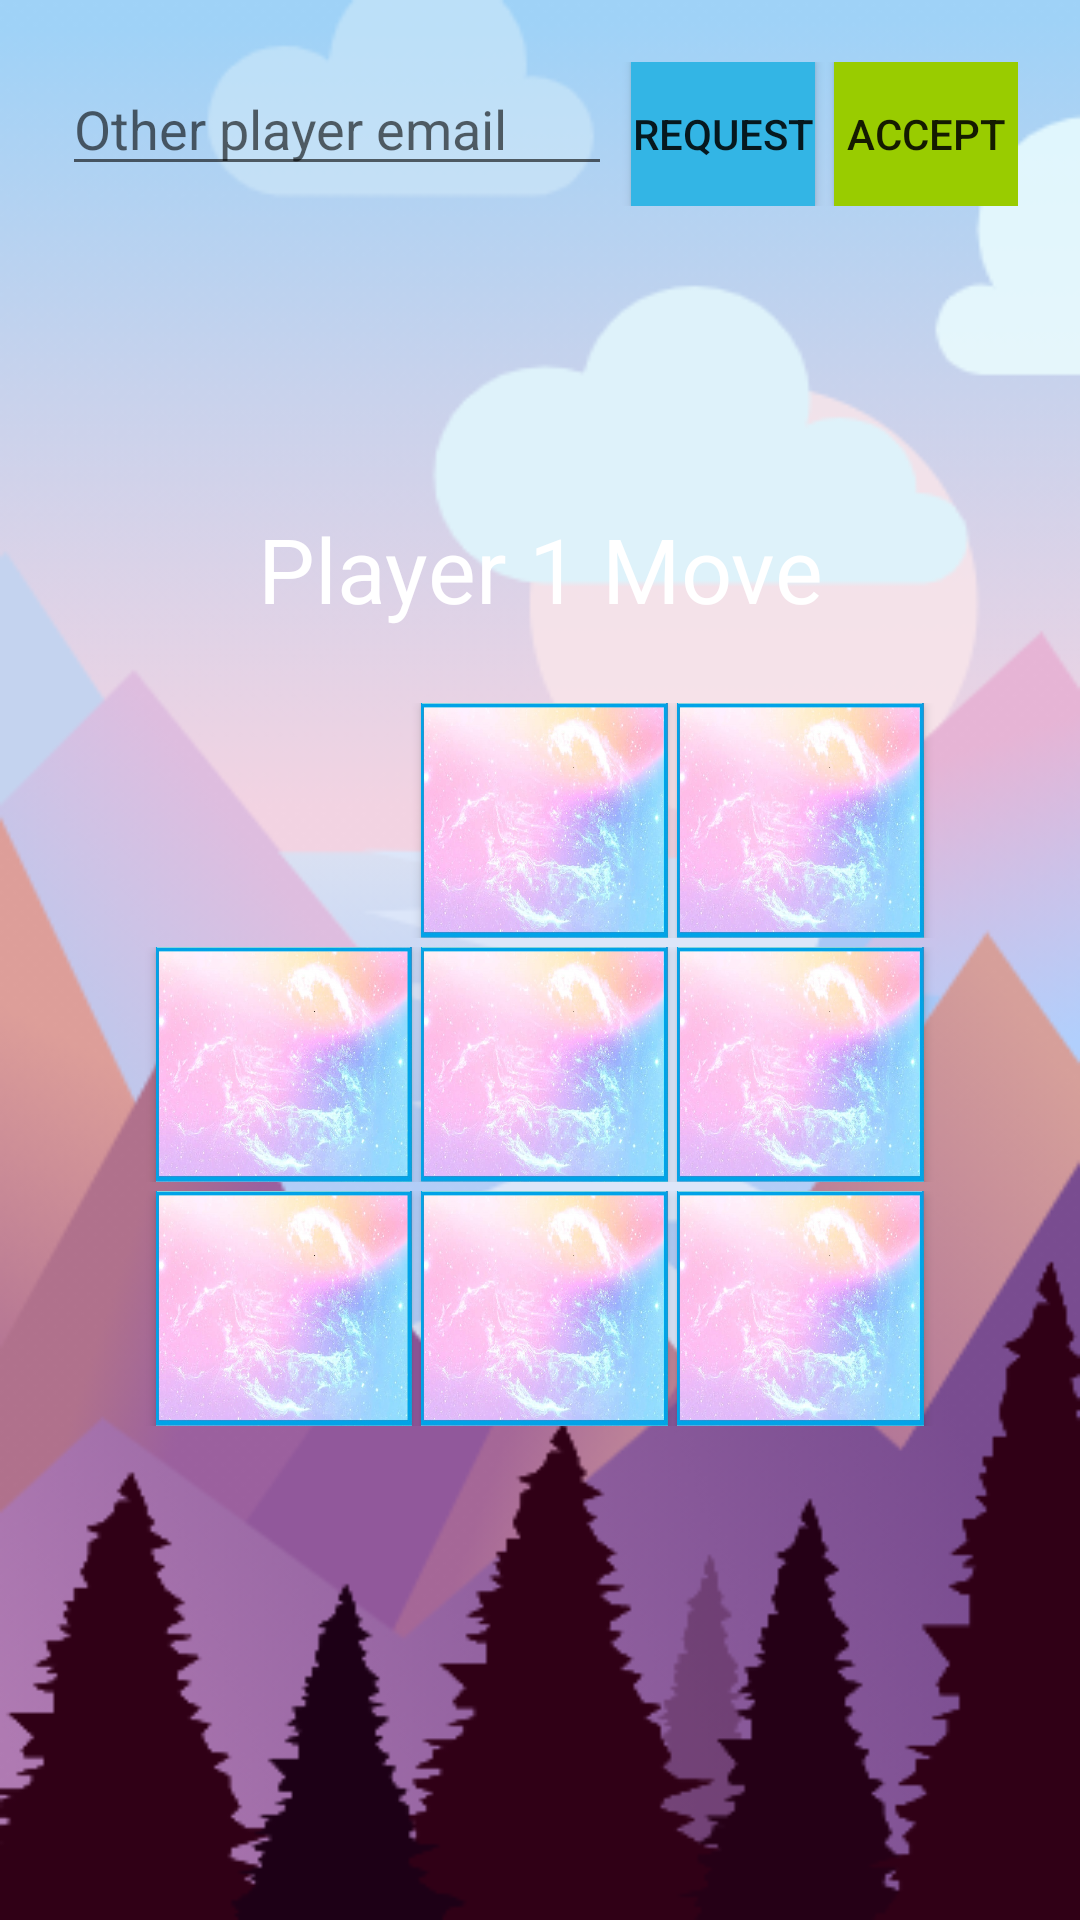

Write the Android layout XML for this screen, with the resource values it uses.
<!-- AndroidManifest.xml: application theme AppTheme -->
<!-- res/layout/activity_player_v_playeronline.xml -->
<?xml version="1.0" encoding="utf-8"?>
<LinearLayout
    xmlns:android="http://schemas.android.com/apk/res/android"
    xmlns:tools="http://schemas.android.com/tools"
    android:layout_width="match_parent"
    android:layout_height="match_parent"
    android:background="@drawable/background"
    android:orientation="vertical"
    tools:context=".playerVPlayer.PlayerWPlayer"
    >
    <LinearLayout
        android:layout_margin="10pt"
        android:layout_width="match_parent"
        android:layout_height="wrap_content"
        android:orientation="horizontal">

        <EditText
            android:id="@+id/etEmail"
            android:layout_width="wrap_content"
            android:layout_height="wrap_content"
            android:layout_weight="1"
            android:ems="10"
            android:hint="Other player email"
            android:inputType="textPersonName" />

        <Button
            android:id="@+id/burequest"
            android:layout_width="wrap_content"
            android:layout_height="wrap_content"
            android:layout_marginLeft="3pt"
            android:layout_weight="1"
            android:background="@color/blue"
            android:onClick="buRequestEvent"
            android:text="Request"
            tools:ignore="OnClick" />

        <Button
            android:onClick="buAcceptEvent"
            android:layout_marginLeft="3pt"
            android:background="@color/green"
            android:id="@+id/button5"
            android:layout_width="wrap_content"
            android:layout_height="wrap_content"
            android:layout_weight="1"
            android:text="Accept"
            tools:ignore="OnClick" />
    </LinearLayout>

    <LinearLayout
        android:layout_width="match_parent"
        android:layout_height="wrap_content"
        android:layout_marginTop="80dp"
        android:gravity="center"
        android:orientation="horizontal"
        android:visibility="visible">

        <TextView
            android:id="@+id/txt_result_online"
            android:layout_width="wrap_content"
            android:layout_height="wrap_content"
            android:layout_weight="1"
            android:gravity="center"
            android:text="Player 1 Move"
            android:textColor="@android:color/white"
            android:textSize="30sp" />
    </LinearLayout>

    <LinearLayout
        android:layout_width="match_parent"
        android:layout_height="match_parent"
        android:orientation="horizontal">

        <TableLayout
            android:layout_width="match_parent"
            android:layout_height="match_parent"
            android:gravity="center">

            <TableRow
                android:layout_width="match_parent"
                android:layout_height="match_parent" />

            <TableRow
                android:layout_width="match_parent"
                android:layout_height="match_parent"
                android:gravity="center">

                <Button
                    android:id="@+id/btn1_online"
                    android:layout_width="40pt"
                    android:layout_height="38pt"
                    android:layout_marginLeft="3dp"
                    android:background="@drawable/kotak"
                    android:onClick="btnklik_online"
                    android:textColor="#FFFFFF"
                    android:textSize="26sp"
                    tools:ignore="OnClick"
                    android:visibility="invisible"
                    />

                <Button
                    android:id="@+id/btn2_online"
                    android:layout_width="40pt"
                    android:layout_height="38pt"
                    android:layout_marginLeft="3dp"
                    android:background="@drawable/kotak"
                    android:onClick="btnklik_online"
                    android:textColor="#FFFFFF"
                    android:textSize="26sp"
                    tools:ignore="OnClick" />

                <Button
                    android:id="@+id/btn3_online"
                    android:layout_width="40pt"
                    android:layout_height="38pt"
                    android:layout_marginLeft="3dp"
                    android:background="@drawable/kotak"
                    android:onClick="btnklik_online"
                    android:textColor="#FFFFFF"
                    android:textSize="26sp"
                    tools:ignore="OnClick"/>
            </TableRow>

            <TableRow
                android:layout_width="match_parent"
                android:layout_height="match_parent"
                android:layout_marginTop="3dp"
                android:gravity="center">

                <Button
                    android:id="@+id/btn4_online"
                    android:layout_width="40pt"
                    android:layout_height="38pt"
                    android:background="@drawable/kotak"
                    android:onClick="btnklik_online"
                    android:textColor="#FFFFFF"
                    android:textSize="26sp"
                    tools:ignore="OnClick" />

                <Button
                    android:id="@+id/btn5_online"
                    android:layout_width="40pt"
                    android:layout_height="38pt"
                    android:layout_marginLeft="3dp"
                    android:background="@drawable/kotak"
                    android:onClick="btnklik_online"
                    android:textColor="#FFFFFF"
                    android:textSize="26sp"
                    tools:ignore="OnClick" />

                <Button
                    android:id="@+id/btn6_online"
                    android:layout_width="40pt"
                    android:layout_height="38pt"
                    android:layout_marginLeft="3dp"
                    android:background="@drawable/kotak"
                    android:onClick="btnklik_online"
                    android:textColor="#FFFFFF"
                    android:textSize="26sp"
                    tools:ignore="OnClick" />
            </TableRow>

            <TableRow
                android:layout_width="match_parent"
                android:layout_height="match_parent"
                android:layout_marginTop="3dp"
                android:gravity="center">

                <Button
                    android:id="@+id/btn7_online"
                    android:layout_width="40pt"
                    android:layout_height="38pt"
                    android:background="@drawable/kotak"
                    android:onClick="btnklik_online"
                    android:textColor="#FFFFFF"
                    android:textSize="26sp"
                    tools:ignore="OnClick" />

                <Button
                    android:id="@+id/btn8_online"
                    android:layout_width="40pt"
                    android:layout_height="38pt"
                    android:layout_marginLeft="3dp"
                    android:background="@drawable/kotak"
                    android:onClick="btnklik_online"
                    android:textColor="#FFFFFF"
                    android:textSize="26sp"
                    tools:ignore="OnClick" />

                <Button
                    android:id="@+id/btn9_online"
                    android:layout_width="40pt"
                    android:layout_height="38pt"
                    android:layout_marginLeft="3dp"
                    android:background="@drawable/kotak"
                    android:onClick="btnklik_online"
                    android:textColor="#FFFFFF"
                    android:textSize="26sp"
                    tools:ignore="OnClick" />
            </TableRow>


            <LinearLayout
                android:layout_width="match_parent"
                android:layout_height="60dp"
                android:layout_marginTop="80dp"
                android:gravity="center"
                android:orientation="horizontal"
                android:visibility="visible"
                >

                <Button
                    android:id="@+id/btn_restart_online"
                    android:layout_width="255dp"
                    android:layout_height="wrap_content"
                    android:layout_alignParentBottom="true"
                    android:layout_centerHorizontal="true"
                    android:width="250dp"
                    android:height="60dp"
                    android:background="@drawable/custom_button"
                    android:text="Restart"
                    android:textAllCaps="false"
                    android:textColor="#ffff"
                    android:visibility="invisible" />

            </LinearLayout>
        </TableLayout>
    </LinearLayout>
</LinearLayout>
<!-- resources referenced by this layout -->
<resources>
  <color name="blue">#FF33B5E5</color>
  <color name="green">#FF99CC00 </color>
  <!-- drawable background: png bitmap (drawable, 76432 bytes) -->
  <!-- drawable custom_button (drawable) -->
  <?xml version="1.0" encoding="utf-8"?>
  <shape xmlns:android="http://schemas.android.com/apk/res/android" android:shape="rectangle">
      <gradient android:startColor="#ffc0cb " android:endColor="#009EFD" android:type="linear"/>
  
      <corners android:radius="50dp"/>
  </shape>
  <!-- drawable kotak: jpg bitmap (drawable, 102674 bytes) -->
  <style name="AppTheme" parent="Theme.AppCompat.Light.NoActionBar">
          
          <item name="colorPrimary">@color/colorPrimary</item>
          <item name="colorPrimaryDark">@color/colorPrimaryDark</item>
          <item name="colorAccent">@color/colorAccent</item>
      </style>
  <color name="colorPrimary">#ffc0cb</color>
  <color name="colorPrimaryDark">#3700B3</color>
  <color name="colorAccent">#03DAC5</color>
</resources>
